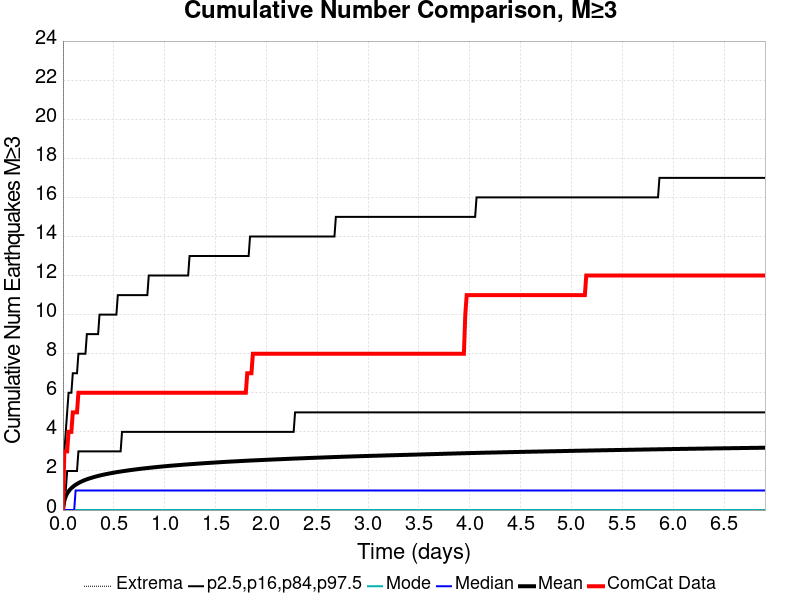

The table this chart was drawn from, first rows:
Time (days), ComCat Data, Simulation Mean, Simulation Median, Simulation Mode, Simulation Minimum, Simulation Maximum, 2.5 %-ile, 16 %-ile, 84 %-ile, 97.5 %-ile
0.0, 0.0, 0.0, 0.0, 0.0, 0.0, 0.0, 0.0, 0.0, 0.0, 0.0
0.01383, 3.0, 0.4817, 0.0, 0.0, 0.0, 276.0, 0.0, 0.0, 1.0, 3.0
0.02767, 3.0, 0.7037, 0.0, 0.0, 0.0, 420.0, 0.0, 0.0, 1.0, 4.0
0.0415, 3.0, 0.8494, 0.0, 0.0, 0.0, 513.0, 0.0, 0.0, 2.0, 5.0
0.05533, 4.0, 0.9602, 0.0, 0.0, 0.0, 574.0, 0.0, 0.0, 2.0, 6.0
0.06917, 4.0, 1.049, 0.0, 0.0, 0.0, 631.0, 0.0, 0.0, 2.0, 6.0
0.083, 4.0, 1.123, 0.0, 0.0, 0.0, 673.0, 0.0, 0.0, 2.0, 6.0
0.09683, 5.0, 1.186, 0.0, 0.0, 0.0, 702.0, 0.0, 0.0, 2.0, 7.0
0.1107, 5.0, 1.243, 0.0, 0.0, 0.0, 730.0, 0.0, 0.0, 2.0, 7.0
0.1245, 5.0, 1.294, 1.0, 0.0, 0.0, 766.0, 0.0, 0.0, 2.0, 7.0
0.1383, 5.0, 1.34, 1.0, 0.0, 0.0, 784.0, 0.0, 0.0, 2.0, 7.0
0.1522, 6.0, 1.38, 1.0, 0.0, 0.0, 812.0, 0.0, 0.0, 3.0, 8.0
0.166, 6.0, 1.419, 1.0, 0.0, 0.0, 838.0, 0.0, 0.0, 3.0, 8.0
0.1798, 6.0, 1.453, 1.0, 0.0, 0.0, 855.0, 0.0, 0.0, 3.0, 8.0
0.1937, 6.0, 1.487, 1.0, 0.0, 0.0, 880.0, 0.0, 0.0, 3.0, 8.0
0.2075, 6.0, 1.518, 1.0, 0.0, 0.0, 895.0, 0.0, 0.0, 3.0, 8.0
0.2213, 6.0, 1.547, 1.0, 0.0, 0.0, 913.0, 0.0, 0.0, 3.0, 8.0
0.2352, 6.0, 1.573, 1.0, 0.0, 0.0, 931.0, 0.0, 0.0, 3.0, 9.0
0.249, 6.0, 1.599, 1.0, 0.0, 0.0, 947.0, 0.0, 0.0, 3.0, 9.0
0.2628, 6.0, 1.622, 1.0, 0.0, 0.0, 960.0, 0.0, 0.0, 3.0, 9.0
0.2767, 6.0, 1.645, 1.0, 0.0, 0.0, 974.0, 0.0, 0.0, 3.0, 9.0
0.2905, 6.0, 1.667, 1.0, 0.0, 0.0, 988.0, 0.0, 0.0, 3.0, 9.0
0.3043, 6.0, 1.688, 1.0, 0.0, 0.0, 998.0, 0.0, 0.0, 3.0, 9.0
0.3182, 6.0, 1.709, 1.0, 0.0, 0.0, 1009, 0.0, 0.0, 3.0, 9.0
0.332, 6.0, 1.728, 1.0, 0.0, 0.0, 1017, 0.0, 0.0, 3.0, 9.0
0.3458, 6.0, 1.747, 1.0, 0.0, 0.0, 1030, 0.0, 0.0, 3.0, 9.0
0.3597, 6.0, 1.764, 1.0, 0.0, 0.0, 1039, 0.0, 0.0, 3.0, 10.0
0.3735, 6.0, 1.781, 1.0, 0.0, 0.0, 1048, 0.0, 0.0, 3.0, 10.0
0.3873, 6.0, 1.798, 1.0, 0.0, 0.0, 1057, 0.0, 0.0, 3.0, 10.0
0.4012, 6.0, 1.813, 1.0, 0.0, 0.0, 1065, 0.0, 0.0, 3.0, 10.0
0.415, 6.0, 1.829, 1.0, 0.0, 0.0, 1071, 0.0, 0.0, 3.0, 10.0
0.4288, 6.0, 1.844, 1.0, 0.0, 0.0, 1082, 0.0, 0.0, 3.0, 10.0
0.4427, 6.0, 1.858, 1.0, 0.0, 0.0, 1091, 0.0, 0.0, 3.0, 10.0
0.4565, 6.0, 1.872, 1.0, 0.0, 0.0, 1098, 0.0, 0.0, 3.0, 10.0
0.4703, 6.0, 1.885, 1.0, 0.0, 0.0, 1107, 0.0, 0.0, 3.0, 10.0
0.4842, 6.0, 1.899, 1.0, 0.0, 0.0, 1112, 0.0, 0.0, 3.0, 10.0
0.498, 6.0, 1.912, 1.0, 0.0, 0.0, 1118, 0.0, 0.0, 3.0, 10.0
0.5118, 6.0, 1.924, 1.0, 0.0, 0.0, 1124, 0.0, 0.0, 3.0, 10.0
0.5257, 6.0, 1.937, 1.0, 0.0, 0.0, 1135, 0.0, 0.0, 3.0, 10.0
0.5395, 6.0, 1.948, 1.0, 0.0, 0.0, 1141, 0.0, 0.0, 3.0, 11.0
0.5533, 6.0, 1.96, 1.0, 0.0, 0.0, 1144, 0.0, 0.0, 3.0, 11.0
0.5672, 6.0, 1.971, 1.0, 0.0, 0.0, 1146, 0.0, 0.0, 3.0, 11.0
0.581, 6.0, 1.982, 1.0, 0.0, 0.0, 1149, 0.0, 0.0, 4.0, 11.0
0.5948, 6.0, 1.994, 1.0, 0.0, 0.0, 1157, 0.0, 0.0, 4.0, 11.0
0.6087, 6.0, 2.004, 1.0, 0.0, 0.0, 1162, 0.0, 0.0, 4.0, 11.0
0.6225, 6.0, 2.015, 1.0, 0.0, 0.0, 1168, 0.0, 0.0, 4.0, 11.0
0.6363, 6.0, 2.025, 1.0, 0.0, 0.0, 1175, 0.0, 0.0, 4.0, 11.0
0.6502, 6.0, 2.035, 1.0, 0.0, 0.0, 1179, 0.0, 0.0, 4.0, 11.0
0.664, 6.0, 2.045, 1.0, 0.0, 0.0, 1185, 0.0, 0.0, 4.0, 11.0
0.6778, 6.0, 2.055, 1.0, 0.0, 0.0, 1185, 0.0, 0.0, 4.0, 11.0
0.6917, 6.0, 2.063, 1.0, 0.0, 0.0, 1190, 0.0, 0.0, 4.0, 11.0
0.7055, 6.0, 2.073, 1.0, 0.0, 0.0, 1197, 0.0, 0.0, 4.0, 11.0
0.7193, 6.0, 2.083, 1.0, 0.0, 0.0, 1201, 0.0, 0.0, 4.0, 11.0
0.7332, 6.0, 2.092, 1.0, 0.0, 0.0, 1205, 0.0, 0.0, 4.0, 11.0
0.747, 6.0, 2.1, 1.0, 0.0, 0.0, 1211, 0.0, 0.0, 4.0, 11.0
0.7608, 6.0, 2.109, 1.0, 0.0, 0.0, 1219, 0.0, 0.0, 4.0, 11.0
0.7747, 6.0, 2.118, 1.0, 0.0, 0.0, 1227, 0.0, 0.0, 4.0, 11.0
0.7885, 6.0, 2.127, 1.0, 0.0, 0.0, 1232, 0.0, 0.0, 4.0, 11.0
0.8023, 6.0, 2.135, 1.0, 0.0, 0.0, 1233, 0.0, 0.0, 4.0, 11.0
0.8162, 6.0, 2.143, 1.0, 0.0, 0.0, 1238, 0.0, 0.0, 4.0, 11.0
... 440 more rows
